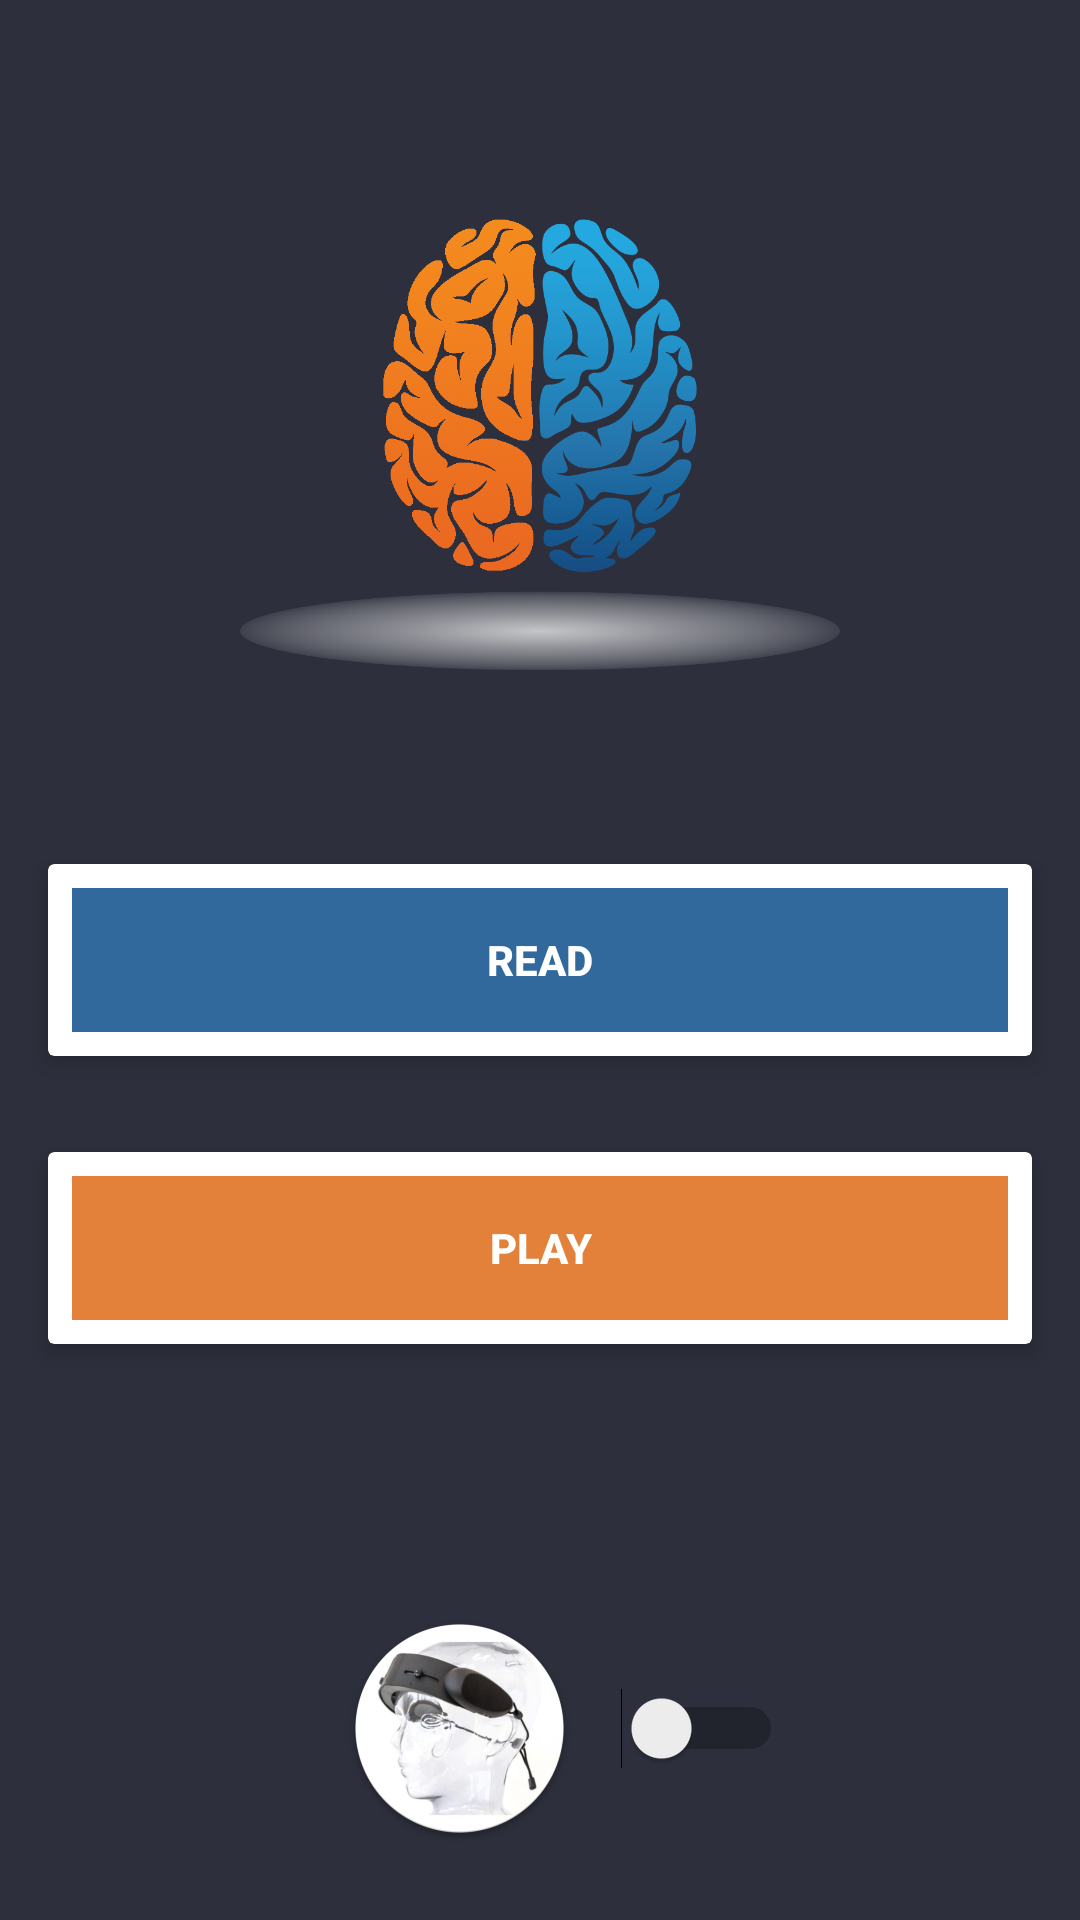

Write the Android layout XML for this screen, with the resource values it uses.
<!-- AndroidManifest.xml: application theme AppTheme -->
<!-- res/layout/activity_start.xml -->
<?xml version="1.0" encoding="utf-8"?>

<RelativeLayout xmlns:android="http://schemas.android.com/apk/res/android"
    xmlns:app="http://schemas.android.com/apk/res-auto"
    xmlns:tools="http://schemas.android.com/tools"
    android:layout_width="match_parent"
    android:layout_height="match_parent"
    android:background="@color/colorPrimary"
    tools:context=".Start">

    <ImageView
        android:id="@+id/logo"
        android:src="@drawable/brain_logo_2"
        android:layout_centerHorizontal="true"
        android:layout_alignParentTop="true"
        android:layout_marginTop="50dp"
        android:layout_width="200dp"
        android:layout_height="200dp" />

    <android.support.v7.widget.CardView
        android:id="@+id/cardView1"
        app:cardElevation="4dp"
        android:layout_centerInParent="true"
        android:layout_margin="16dp"
        android:layout_width="match_parent"
        android:layout_height="wrap_content">


        <Button
            style="@style/Widget.AppCompat.Button.Borderless"
            android:id="@+id/btnRead"
            android:layout_margin="8dp"
            android:background="#31699d"
            android:foreground="?android:attr/selectableItemBackground"
            android:text="READ"
            android:textColor="@android:color/white"
            android:textStyle="bold"
            android:theme="@style/MyButton"
            android:layout_width="match_parent"
            android:layout_height="wrap_content" />

    </android.support.v7.widget.CardView>

    <android.support.v7.widget.CardView
        android:id="@+id/cardView2"
        app:cardElevation="4dp"
        android:layout_centerInParent="true"
        android:layout_margin="16dp"
        android:layout_width="match_parent"
        android:layout_height="wrap_content"
        android:layout_below="@+id/cardView1">


        <Button
            style="@style/Widget.AppCompat.Button.Borderless"
            android:id="@+id/btnPlay"
            android:layout_margin="8dp"
            android:background="#e38039"
            android:foreground="?android:attr/selectableItemBackground"
            android:text="PLAY"
            android:textColor="@android:color/white"
            android:textStyle="bold"
            android:theme="@style/MyButton"
            android:layout_width="match_parent"
            android:layout_height="wrap_content" />

    </android.support.v7.widget.CardView>



    <RelativeLayout
        android:layout_alignParentBottom="true"
        android:layout_margin="10dp"
        android:paddingTop="10dp"
        android:layout_width="wrap_content"
        android:layout_height="wrap_content">

        <LinearLayout
            android:orientation="vertical"
            android:id="@+id/group"
            android:paddingTop="30dp"
            android:layout_width="match_parent"
            android:layout_height="wrap_content">

            <Switch
                android:id="@+id/switchActivate"
                android:layout_width="wrap_content"
                android:layout_height="wrap_content"
                android:layout_centerHorizontal="true"
                android:layout_alignParentBottom="true"

                android:drawableLeft="@mipmap/ic_launcher_foreground"
                android:textColor="@color/colorTransparentWhite"
                android:orientation="vertical"
                android:layout_gravity="center"
                android:checked="false" />



        </LinearLayout>
    </RelativeLayout>
</RelativeLayout>
<!-- resources referenced by this layout -->
<resources>
  <color name="colorPrimary">#2d2f3c</color>
  <color name="colorTransparentWhite">#cccccc</color>
  <!-- drawable brain_logo_2: png bitmap (drawable, 130260 bytes) -->
  <!-- mipmap ic_launcher_foreground: png bitmap (mipmap-hdpi, 17449 bytes) -->
  <style name="MyButton" parent="Theme.AppCompat.Light">
          <item name="colorControlHighlight">#1CB3BC</item>
      </style>
  <style name="AppTheme" parent="Theme.AppCompat.Light.NoActionBar">
          
          <item name="colorPrimary">@color/colorPrimary</item>
          <item name="colorPrimaryDark">@color/colorPrimaryDark</item>
          <item name="colorAccent">@color/colorAccent</item>
      </style>
  <color name="colorPrimaryDark">#030516</color>
  <color name="colorAccent">#F7961D</color>
</resources>
